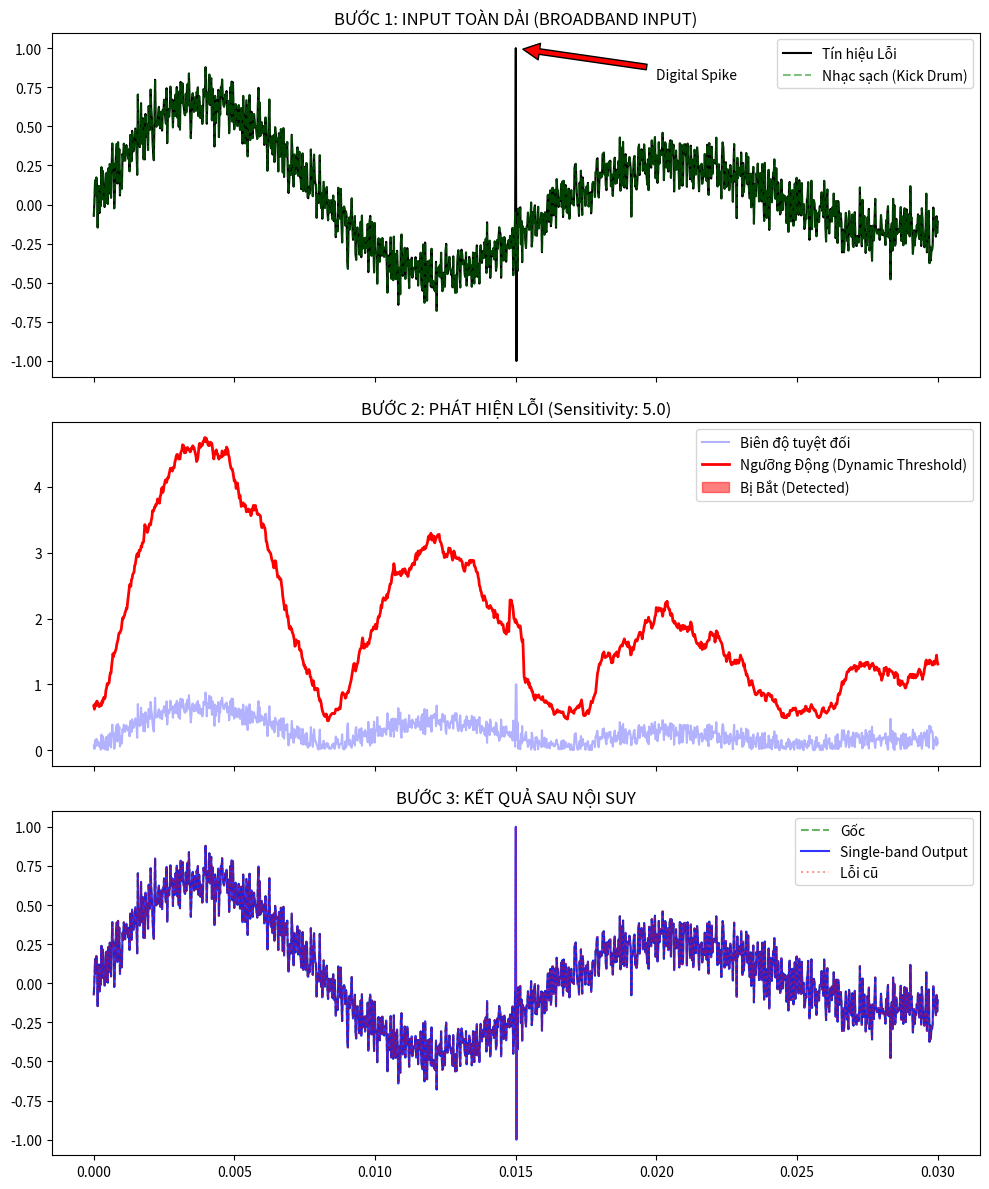

Reproduce this figure in Python.
import numpy as np
import matplotlib.pyplot as plt
from scipy.interpolate import interp1d
import pandas as pd

# ==========================================
# CẤU HÌNH THÔNG SỐ (SINGLE-BAND SETTINGS)
# ==========================================
SAMPLE_RATE = 44100
DURATION = 0.03          # 30ms (Rất ngắn để soi kỹ lỗi Digital)
SENSITIVITY = 5.0        # Độ nhạy trung bình
CLICK_WIDENING_MS = 0.5  # Digital click thường gọn, không cần widening lớn

# ==========================================
# 1. TẠO INPUT GIẢ LẬP (DIGITAL GLITCH SCENARIO)
# ==========================================
t = np.linspace(0, DURATION, int(SAMPLE_RATE * DURATION))

# A. Tín hiệu Nhạc (Mô phỏng 1 cú Kick Drum + High Hat)
# Kick Drum (Tần số thấp, biên độ lớn, giảm dần)
kick_transient = 0.8 * np.sin(2 * np.pi * 60 * t) * np.exp(-t * 50)
# High Hat (Tần số cao, biên độ nhỏ)
hat_noise = 0.1 * np.random.normal(0, 1, len(t))
clean_signal = kick_transient + hat_noise

# B. Tạo Lỗi Digital (Spikes)
corrupted_signal = clean_signal.copy()

# Lỗi: Digital Spike (Gai nhọn, thẳng đứng, không có đuôi trầm)
# Đây là đặc trưng của lỗi Clock hoặc Buffer dropout
click_pos = int(len(t) * 0.5)
corrupted_signal[click_pos] = 1.0       # Gai dương
corrupted_signal[click_pos+1] = -1.0    # Gai âm (Zero crossing error)

# ==========================================
# 2. KHỐI XỬ LÝ: PHÂN TÍCH & PHÁT HIỆN (BROADBAND DETECTION)
# ==========================================
# KHÔNG CÓ BƯỚC TÁCH DẢI TẦN (CROSSOVER) Ở ĐÂY

def detect_single_band(signal, sensitivity):
    """
    Thuật toán Single-band: Soi trên toàn dải
    """
    # 1. Tính Envelope (Năng lượng nền toàn dải)
    # Cửa sổ trượt nhanh (0.5ms) để bắt kịp các gai nhọn
    window = int(SAMPLE_RATE * 0.0005) 
    abs_sig = np.abs(signal)
    
    # Tính RMS cục bộ
    local_env = pd.Series(abs_sig).rolling(window=window, center=True, min_periods=1).mean().values
    
    # 2. Tính Threshold Factor
    # Base factor
    thresh_factor = 12.0 - sensitivity
    
    # Ngưỡng động
    dynamic_threshold = local_env * thresh_factor
    
    # Bảo vệ mức sàn (Noise floor protection)
    # Để tránh bắt nhầm noise nền nhỏ xíu thành click
    dynamic_threshold = np.maximum(dynamic_threshold, 0.05)
    
    # 3. Xác định vị trí lỗi
    # Logic: Chỉ bắt khi biên độ vượt ngưỡng
    is_click = abs_sig > dynamic_threshold
    
    return is_click, dynamic_threshold

click_mask, threshold_line = detect_single_band(corrupted_signal, SENSITIVITY)

# ==========================================
# 3. KHỐI XỬ LÝ: KHOANH VÙNG (WIDENING)
# ==========================================
def apply_widening(mask, widening_ms, fs):
    widening_samples = int((widening_ms / 1000) * fs)
    indices = np.where(mask)[0]
    new_mask = np.zeros_like(mask)
    
    if len(indices) == 0: return new_mask
    
    for idx in indices:
        start = max(0, idx - widening_samples)
        end = min(len(mask), idx + widening_samples + 1)
        new_mask[start:end] = True
    return new_mask

repair_mask = apply_widening(click_mask, CLICK_WIDENING_MS, SAMPLE_RATE)

# ==========================================
# 4. KHỐI XỬ LÝ: NỘI SUY (INTERPOLATION)
# ==========================================
def repair_signal(signal, mask, time_array):
    if np.sum(mask) == 0: return signal
    
    valid_x = time_array[~mask]
    valid_y = signal[~mask]
    target_x = time_array[mask]
    
    # Cubic Spline Interpolation
    interpolator = interp1d(valid_x, valid_y, kind='cubic', fill_value="extrapolate")
    repaired_segment = interpolator(target_x)
    
    output = signal.copy()
    output[mask] = repaired_segment
    return output

final_output = repair_signal(corrupted_signal, repair_mask, t)

# ==========================================
# 5. TRỰC QUAN HÓA (SINGLE-BAND DASHBOARD)
# ==========================================
fig, ax = plt.subplots(3, 1, figsize=(10, 12), sharex=True)

# Plot 1: Input & The Problem
ax[0].set_title("BƯỚC 1: INPUT TOÀN DẢI (BROADBAND INPUT)")
ax[0].plot(t, corrupted_signal, 'k', label='Tín hiệu Lỗi')
ax[0].plot(t, clean_signal, 'g--', alpha=0.5, label='Nhạc sạch (Kick Drum)')
ax[0].annotate('Digital Spike', xy=(t[click_pos], 1.0), xytext=(t[click_pos]+0.005, 0.8),
             arrowprops=dict(facecolor='red', shrink=0.05))
ax[0].legend(loc='upper right')

# Plot 2: Detection Logic
ax[1].set_title(f"BƯỚC 2: PHÁT HIỆN LỖI (Sensitivity: {SENSITIVITY})")
ax[1].plot(t, np.abs(corrupted_signal), 'b', alpha=0.3, label='Biên độ tuyệt đối')
ax[1].plot(t, threshold_line, 'r-', linewidth=2, label='Ngưỡng Động (Dynamic Threshold)')
# Tô màu vùng lỗi
ax[1].fill_between(t, 0, 1.2, where=click_mask, color='red', alpha=0.5, label='Bị Bắt (Detected)')
ax[1].legend(loc='upper right')

# Plot 3: Result
ax[2].set_title("BƯỚC 3: KẾT QUẢ SAU NỘI SUY")
ax[2].plot(t, clean_signal, 'g--', alpha=0.6, label='Gốc')
ax[2].plot(t, final_output, 'b-', alpha=0.8, label='Single-band Output')
ax[2].plot(t, corrupted_signal, 'r:', alpha=0.4, label='Lỗi cũ')
ax[2].legend(loc='upper right')

plt.tight_layout()
plt.show()
